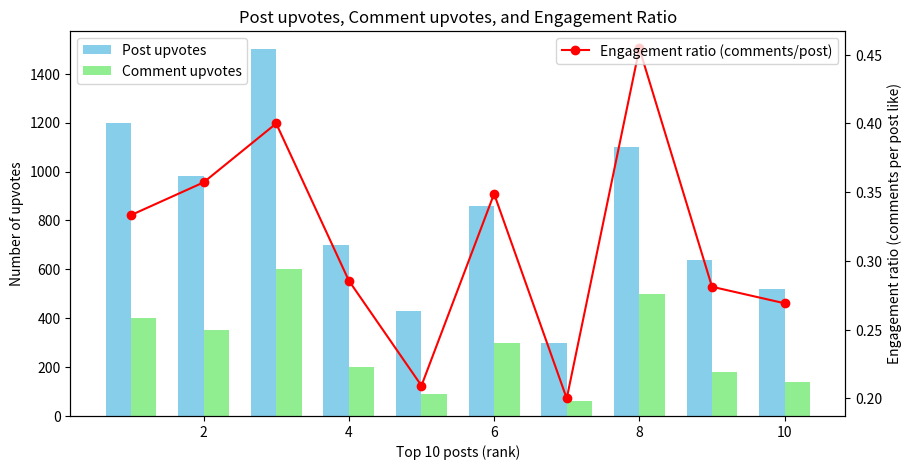

The matplotlib source for this figure:
import matplotlib.pyplot as plt
import numpy as np

#-----------------------------
#MOCK DATA
#-----------------------------
post_scores = [1200, 980, 1500, 700, 430, 860, 300, 1100, 640, 520]
comment_scores = [400, 350, 600, 200, 90, 300, 60, 500, 180, 140]

#Calculate engagement ratio
engagement_ratio = [c/p if p != 0 else 0 for c, p in zip(comment_scores, post_scores)]

#-----------------------------
#GRAPH WITH TWO Y-AXES
#-----------------------------
x = np.arange(1, 11)
width = 0.35

fig, ax1 = plt.subplots(figsize=(10,5))

#Left axis: post likes and comment likes
ax1.bar(x - width/2, post_scores, width, label="Post upvotes", color="skyblue")
ax1.bar(x + width/2, comment_scores, width, label="Comment upvotes", color="lightgreen")
ax1.set_xlabel("Top 10 posts (rank)")
ax1.set_ylabel("Number of upvotes")
ax1.tick_params(axis='y')
ax1.legend(loc='upper left')

#Right axis: engagement ratio
ax2 = ax1.twinx()
ax2.plot(x, engagement_ratio, color="red", marker="o", label="Engagement ratio (comments/post)")
ax2.set_ylabel("Engagement ratio (comments per post like)")
ax2.tick_params(axis='y')
ax2.legend(loc='upper right')

plt.title("Post upvotes, Comment upvotes, and Engagement Ratio")
plt.show()
